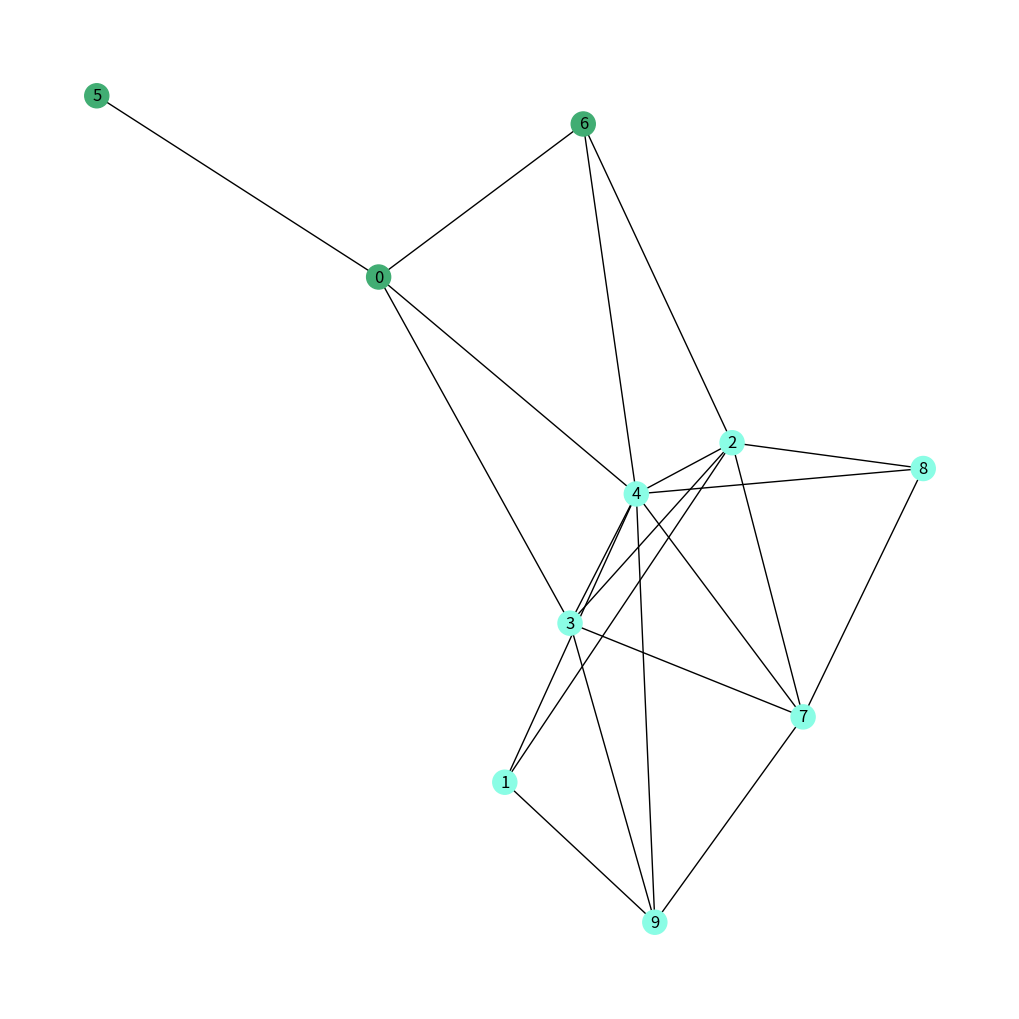

Write the Python code that produced this figure.
import random as rnd
import matplotlib.pyplot as plt
import numpy as np
import networkx as nx
import time

from networkx.algorithms.smallworld import sigma
import numpy

class graph:
    
    def __init__(self,c_in,c_out,num_groups, size):
        self.num_groups = num_groups
        self.size = size
        self.p_in = c_in / size
        self.p_out = c_out / size
        print("P in = " + str(self.p_in) + ": p out = " + str(self.p_out))
        print("E[degree] = " + str((c_in + (num_groups -1)*c_out) /num_groups))

    def generate(self):
        """Generates a stochastic block model
        """
        self.node_dict = dict()

        for i in range(self.size):
            rand = rnd.randint(1,self.num_groups)
            self.node_dict[i] = rand
        matrix = np.zeros((self.size,self.size))
        edges = [[] for i in range(self.size)]
        for i in range(self.size):
            for j in range(i,self.size):
                if(i!= j and ((self.node_dict[i] == self.node_dict[j] and rnd.random()<self.p_in) or (rnd.random()<self.p_out))):
                    edges[i].append(j)
                    edges[j].append(i)
                    matrix[i][j] = 1
                    matrix[j][i] = 1
        
        self.adj_matrix = matrix
        self.adj_list = edges

    def display_List(self):
        for i in range(len(self.adj_list)):
            print(i, ":  ", self.adj_list[i])

    def display(self):
        """create a plt figure displaying the graph
        """
        g= nx.from_numpy_array(self.adj_matrix)
        plt.figure(figsize=(10,10))
        nx.draw(g,with_labels = True)
        plt.show()

    def displayGrounTruth(self):
        plt.figure(figsize=(10,10))

        g= nx.from_numpy_array(self.adj_matrix)
        pos = nx.random_layout(g)
        group_colouring = [[rnd.random(),rnd.random(),rnd.random()] for i in range(self.num_groups)]
        color_map = [group_colouring[self.node_dict[i]-1] for i in range(self.size)]

        nx.draw(g,node_color=color_map,with_labels = True)
        plt.show()



sizes = [10]*1
print(sizes)
graphs = []
timeStart = time.time()
for s in sizes:
    G = graph(0.8*s,0.2*s,2,s)
    G.generate()
    G.display_List()
    G.displayGrounTruth()
    graphs.append(G)

#print("took ",(time.time() - timeStart)/20," seconds per graph")
